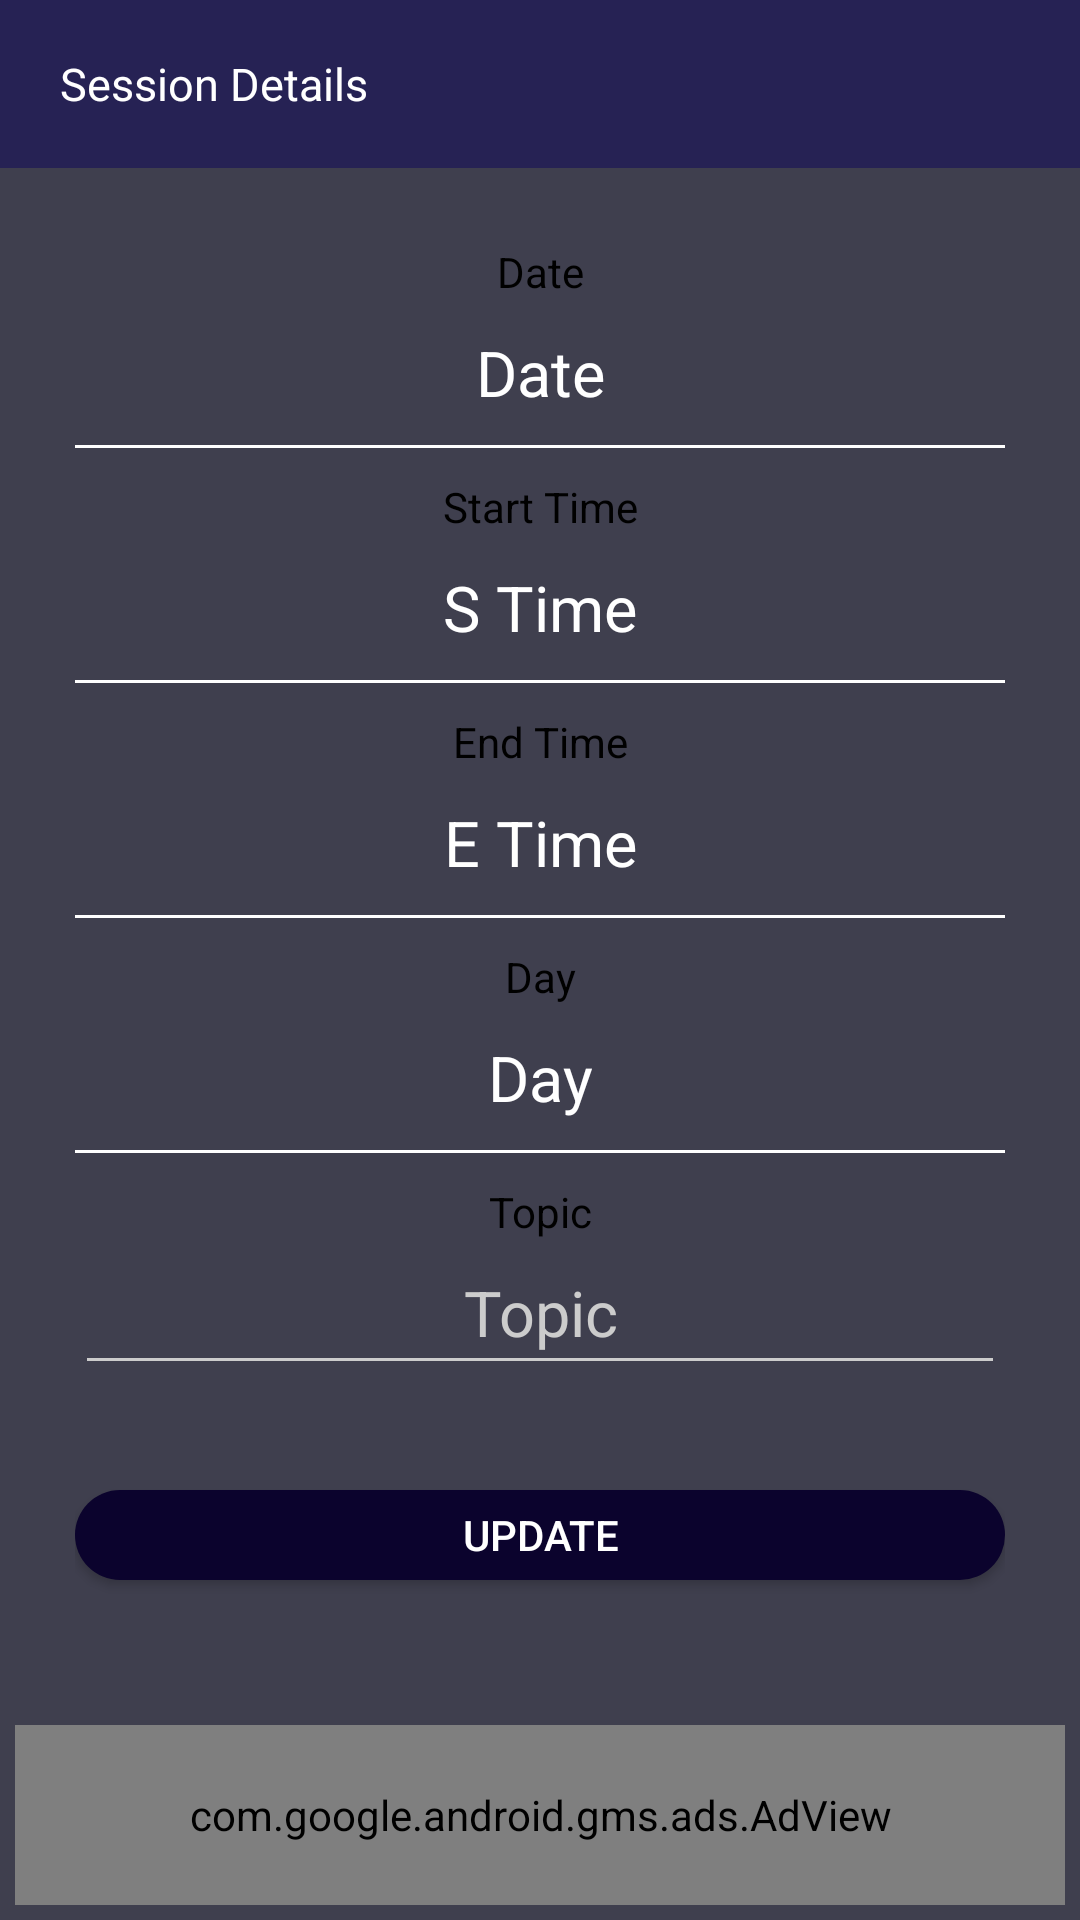

Write the Android layout XML for this screen, with the resource values it uses.
<!-- AndroidManifest.xml: application theme Theme.TuitionHelper -->
<!-- res/layout/activity_session_details.xml -->
<?xml version="1.0" encoding="utf-8"?>
<layout xmlns:android="http://schemas.android.com/apk/res/android"
    xmlns:app="http://schemas.android.com/apk/res-auto"
    xmlns:tools="http://schemas.android.com/tools">

        <RelativeLayout
            android:id="@+id/activity_root_view"
            android:layout_width="match_parent"
            android:layout_height="match_parent"
            tools:context=".Activities.SessionDetails">

            <TextView
                android:id="@+id/toolbarview"
                android:layout_width="match_parent"
                android:layout_height="?actionBarSize"
                android:background="@color/primary_dark"
                android:gravity="center_vertical"
                android:paddingLeft="20dp"
                android:text="Session Details"
                android:textColor="@color/white"
                android:textSize="15dp" />


            <LinearLayout
                android:layout_width="match_parent"
                android:layout_height="match_parent"
                android:layout_below="@+id/toolbarview"
                android:layout_margin="15dp"
                android:orientation="vertical"
                android:padding="10dp">
                <TextView
                    android:layout_width="match_parent"
                    android:layout_height="wrap_content"
                    android:text="Date"
                    android:textAlignment="center"
                    android:textColor="@color/black"
                    />
                <TextView
                    android:padding="10dp"
                    android:id="@+id/input_Date"
                    android:layout_width="match_parent"
                    android:layout_height="wrap_content"
                    android:text="Date"
                    android:textAlignment="center"
                    android:textSize="21sp"
                    android:textColor="@color/white"
                    />
                <View
                    android:background="@color/white"
                    android:layout_width="match_parent"
                    android:layout_height="1dp"/>


                <TextView
                    android:layout_marginTop="10dp"
                    android:layout_width="match_parent"
                    android:layout_height="wrap_content"
                    android:text="Start Time"
                    android:textAlignment="center"
                    android:textColor="@color/black"
                    />
                <TextView
                    android:padding="10dp"
                    android:id="@+id/input_sTime"
                    android:layout_width="match_parent"
                    android:layout_height="wrap_content"
                    android:text="S Time"
                    android:textAlignment="center"
                    android:textSize="21sp"
                    android:textColor="@color/white"
                    />
                <View
                    android:background="@color/white"
                    android:layout_width="match_parent"
                    android:layout_height="1dp"/>

                <TextView
                    android:layout_marginTop="10dp"
                    android:layout_width="match_parent"
                    android:layout_height="wrap_content"
                    android:text="End Time"
                    android:textAlignment="center"
                    android:textColor="@color/black"
                    />
                <TextView
                    android:padding="10dp"
                    android:id="@+id/input_eTime"
                    android:layout_width="match_parent"
                    android:layout_height="wrap_content"
                    android:text="E Time"
                    android:textAlignment="center"
                    android:textSize="21sp"
                    android:textColor="@color/white"
                    />
                <View
                    android:background="@color/white"
                    android:layout_width="match_parent"
                    android:layout_height="1dp"/>

                <TextView
                    android:layout_marginTop="10dp"
                    android:layout_width="match_parent"
                    android:layout_height="wrap_content"
                    android:text="Day"
                    android:textAlignment="center"
                    android:textColor="@color/black"
                    />
                <TextView
                    android:padding="10dp"
                    android:id="@+id/input_Day"
                    android:layout_width="match_parent"
                    android:layout_height="wrap_content"
                    android:text="Day"
                    android:textAlignment="center"
                    android:textSize="21sp"
                    android:textColor="@color/white"
                    />
                <View
                    android:background="@color/white"
                    android:layout_width="match_parent"
                    android:layout_height="1dp"/>

                <TextView
                    android:layout_marginTop="10dp"
                    android:layout_width="match_parent"
                    android:layout_height="wrap_content"
                    android:text="Topic"
                    android:textAlignment="center"
                    android:textColor="@color/black"
                    />
                <EditText
                    android:padding="10dp"
                    android:id="@+id/input_Topic"
                    android:layout_width="match_parent"
                    android:layout_height="wrap_content"
                    android:hint="Topic"
                    android:textAlignment="center"
                    android:textSize="21sp"
                    android:textColor="@color/white"
                    />

                <Button
                    android:id="@+id/addSessionBtnId"
                    android:layout_width="match_parent"
                    android:layout_height="30dp"
                    android:layout_marginTop="35dp"
                    android:background="@drawable/btn_background_round"
                    android:text="Update"
                    android:textAlignment="center"
                    android:textColor="@color/white" />

            </LinearLayout>
            <com.google.android.gms.ads.AdView
                xmlns:ads="http://schemas.android.com/apk/res-auto"
                android:id="@+id/adView"
                android:layout_width="match_parent"
                android:layout_height="60dp"
                android:layout_margin="5dp"
                android:padding="5dp"
                android:layout_centerHorizontal="true"
                android:layout_alignParentBottom="true"
                ads:adSize="BANNER"
                ads:adUnitId="ca-app-pub-7098600576446460/5139643827">
                
            </com.google.android.gms.ads.AdView>
        </RelativeLayout>
</layout>
<!-- resources referenced by this layout -->
<resources>
  <color name="black">#FF000000</color>
  <color name="primary_dark">#262254</color>
  <color name="white">#FFFFFFFF</color>
  <!-- drawable btn_background_round (drawable) -->
  <?xml version="1.0" encoding="utf-8"?>
      <shape xmlns:android="http://schemas.android.com/apk/res/android"
          android:shape="rectangle">
          <solid android:color="@color/primary_darker" />
          <corners android:bottomRightRadius="15dp"
              android:bottomLeftRadius="15dp"
              android:topRightRadius="15dp"
              android:topLeftRadius="15dp"/>
      </shape>
  <style name="Theme.TuitionHelper" parent="Theme.AppCompat.Light.NoActionBar">
          
  
          <item name="colorPrimary">@color/primary</item>
          <item name="colorPrimaryDark">@color/primary_dark</item>
          <item name="colorAccent">@color/accent</item>
  
          <item name="android:windowBackground">@color/blue_grey</item>
  
          <item name="colorControlNormal">@color/iron</item>
          <item name="colorControlActivated">@color/white</item>
          <item name="colorControlHighlight">@color/white</item>
          <item name="android:textColorHint">@color/iron</item>
  
          <item name="colorButtonNormal">@color/primary_darker</item>
          <item name="android:colorButtonNormal">@color/primary_darker</item>
      </style>
  <color name="primary_darker">#0B032D</color>
  <color name="primary">#9C8AA5</color>
  <color name="accent">#FFFFFF</color>
  <color name="blue_grey">#3F3F4E</color>
  <color name="iron">#CCCCCC</color>
</resources>
